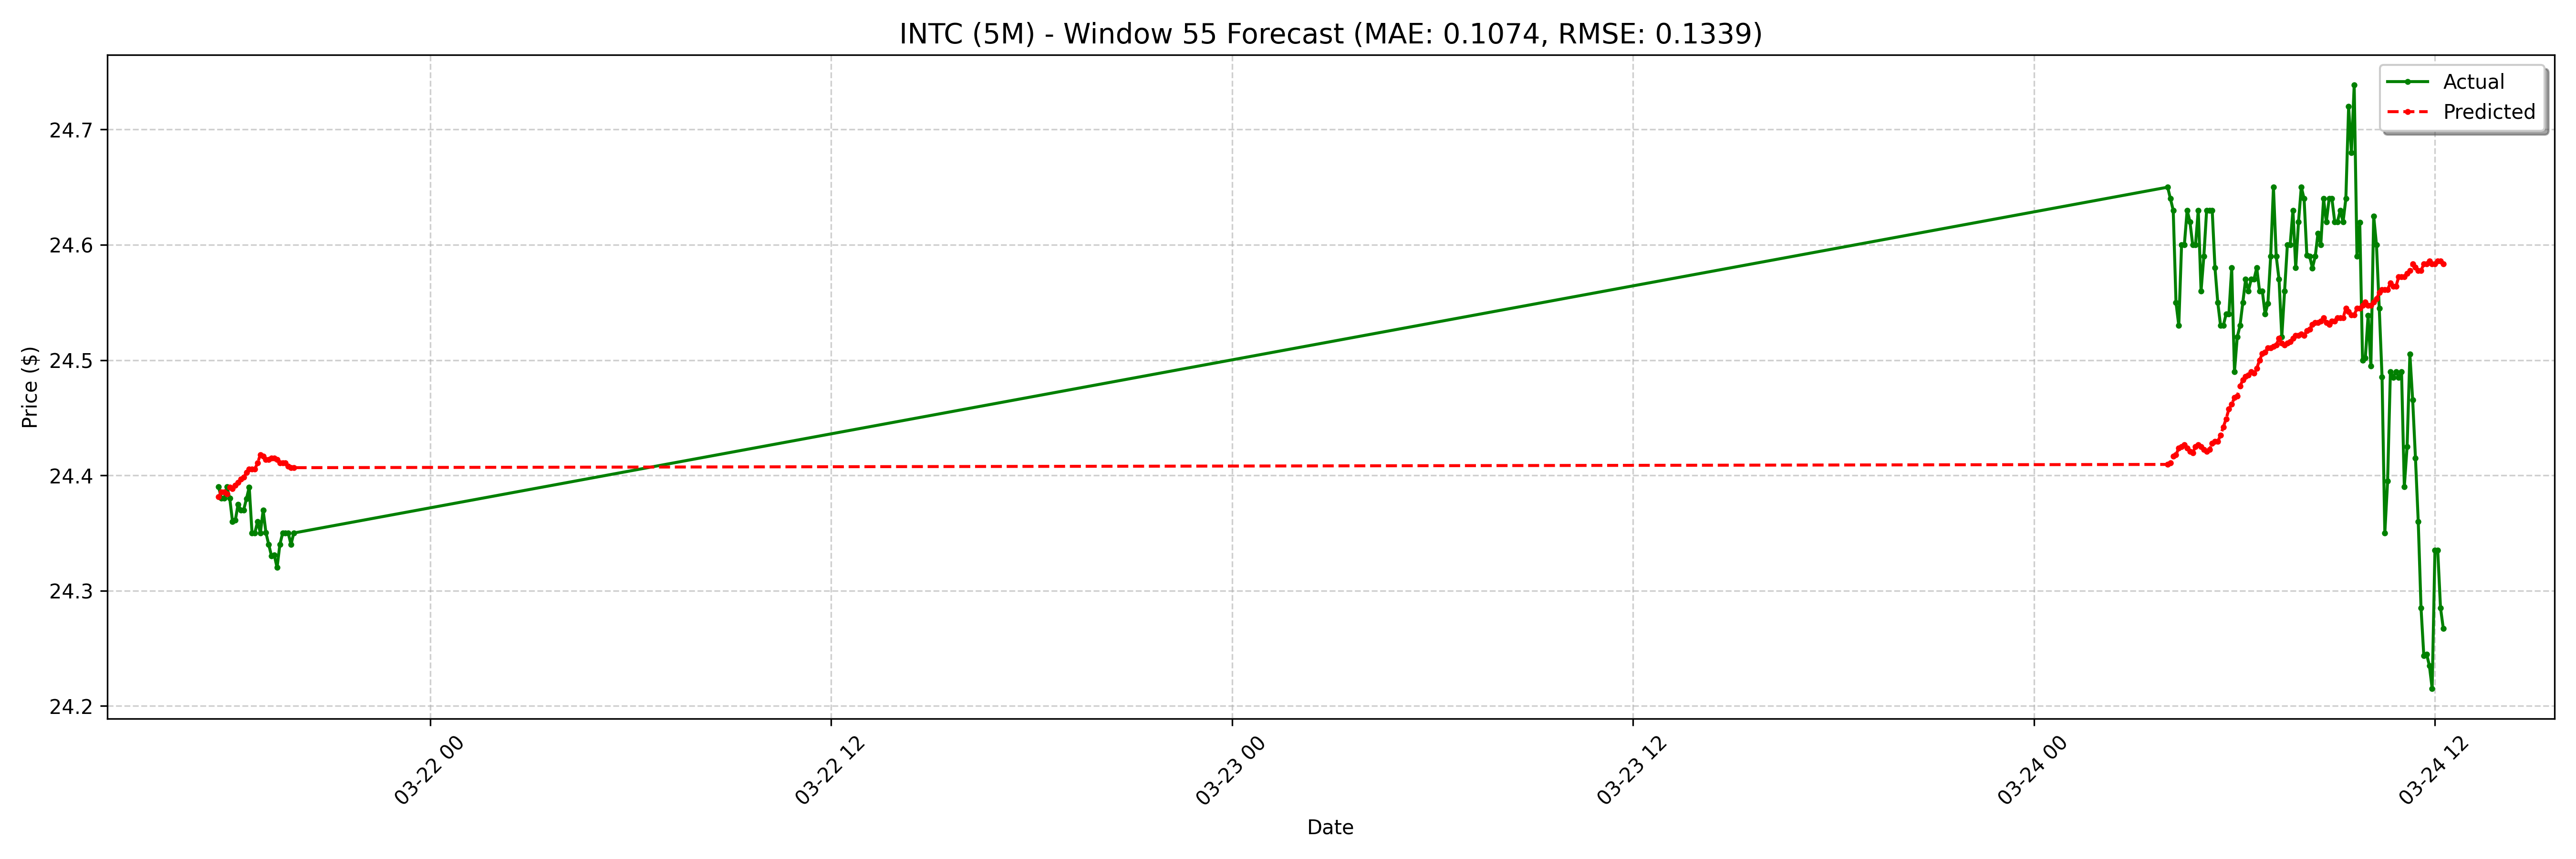

The data file committed next to this chart (first rows):
date, actual, forecast
2025-03-21 17:40:00-04:00, 24.39, 24.38
2025-03-21 17:45:00-04:00, 24.38, 24.39
2025-03-21 17:50:00-04:00, 24.38, 24.39
2025-03-21 17:55:00-04:00, 24.39, 24.38
2025-03-21 18:00:00-04:00, 24.38, 24.39
2025-03-21 18:05:00-04:00, 24.36, 24.39
2025-03-21 18:10:00-04:00, 24.36, 24.39
2025-03-21 18:15:00-04:00, 24.38, 24.39
2025-03-21 18:20:00-04:00, 24.37, 24.4
2025-03-21 18:25:00-04:00, 24.37, 24.4
2025-03-21 18:30:00-04:00, 24.38, 24.4
2025-03-21 18:35:00-04:00, 24.39, 24.41
2025-03-21 18:40:00-04:00, 24.35, 24.41
2025-03-21 18:45:00-04:00, 24.35, 24.41
2025-03-21 18:50:00-04:00, 24.36, 24.41
2025-03-21 18:55:00-04:00, 24.35, 24.42
2025-03-21 19:00:00-04:00, 24.37, 24.42
2025-03-21 19:05:00-04:00, 24.35, 24.41
2025-03-21 19:10:00-04:00, 24.34, 24.41
2025-03-21 19:15:00-04:00, 24.33, 24.42
2025-03-21 19:20:00-04:00, 24.33, 24.42
2025-03-21 19:25:00-04:00, 24.32, 24.41
2025-03-21 19:30:00-04:00, 24.34, 24.41
2025-03-21 19:35:00-04:00, 24.35, 24.41
2025-03-21 19:40:00-04:00, 24.35, 24.41
2025-03-21 19:45:00-04:00, 24.35, 24.41
2025-03-21 19:50:00-04:00, 24.34, 24.41
2025-03-21 19:55:00-04:00, 24.35, 24.41
2025-03-24 04:00:00-04:00, 24.65, 24.41
2025-03-24 04:05:00-04:00, 24.64, 24.41
2025-03-24 04:10:00-04:00, 24.63, 24.42
2025-03-24 04:15:00-04:00, 24.55, 24.42
2025-03-24 04:20:00-04:00, 24.53, 24.42
2025-03-24 04:25:00-04:00, 24.6, 24.43
2025-03-24 04:30:00-04:00, 24.6, 24.43
2025-03-24 04:35:00-04:00, 24.63, 24.42
2025-03-24 04:40:00-04:00, 24.62, 24.42
2025-03-24 04:45:00-04:00, 24.6, 24.42
2025-03-24 04:50:00-04:00, 24.6, 24.43
2025-03-24 04:55:00-04:00, 24.63, 24.43
2025-03-24 05:00:00-04:00, 24.56, 24.43
2025-03-24 05:05:00-04:00, 24.59, 24.42
2025-03-24 05:10:00-04:00, 24.63, 24.42
2025-03-24 05:15:00-04:00, 24.63, 24.42
2025-03-24 05:20:00-04:00, 24.63, 24.43
2025-03-24 05:25:00-04:00, 24.58, 24.43
2025-03-24 05:30:00-04:00, 24.55, 24.43
2025-03-24 05:35:00-04:00, 24.53, 24.43
2025-03-24 05:40:00-04:00, 24.53, 24.44
2025-03-24 05:45:00-04:00, 24.54, 24.45
2025-03-24 05:50:00-04:00, 24.54, 24.46
2025-03-24 05:55:00-04:00, 24.58, 24.46
2025-03-24 06:00:00-04:00, 24.49, 24.47
2025-03-24 06:05:00-04:00, 24.52, 24.47
2025-03-24 06:10:00-04:00, 24.53, 24.48
2025-03-24 06:15:00-04:00, 24.55, 24.48
2025-03-24 06:20:00-04:00, 24.57, 24.49
2025-03-24 06:25:00-04:00, 24.56, 24.49
2025-03-24 06:30:00-04:00, 24.57, 24.49
2025-03-24 06:35:00-04:00, 24.57, 24.49
... 68 more rows
